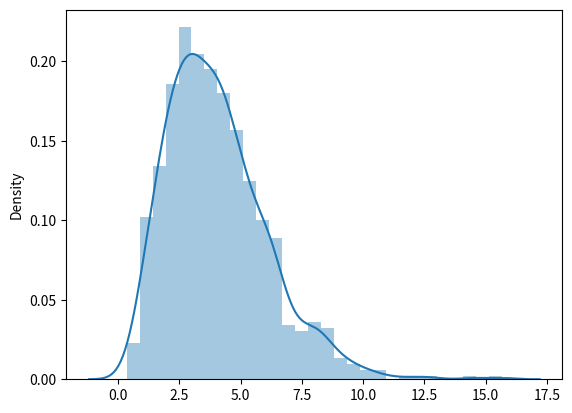

This chart was generated by the following Python code:
# Distribuição com valores assimétricos do lado direito

from scipy.stats import gamma
import matplotlib.pyplot as plt
import seaborn as sns

# Gerando 1000 números aleatórios baseados na Distribuição gama. Parâmetro a indica o ponto de decaimento.
dadosgama = gamma.rvs(a=4, size=1000)
print(dadosgama)

sns.distplot(dadosgama)
plt.show()

# Verificando mínimos e máximos
print(min(dadosgama), max(dadosgama))